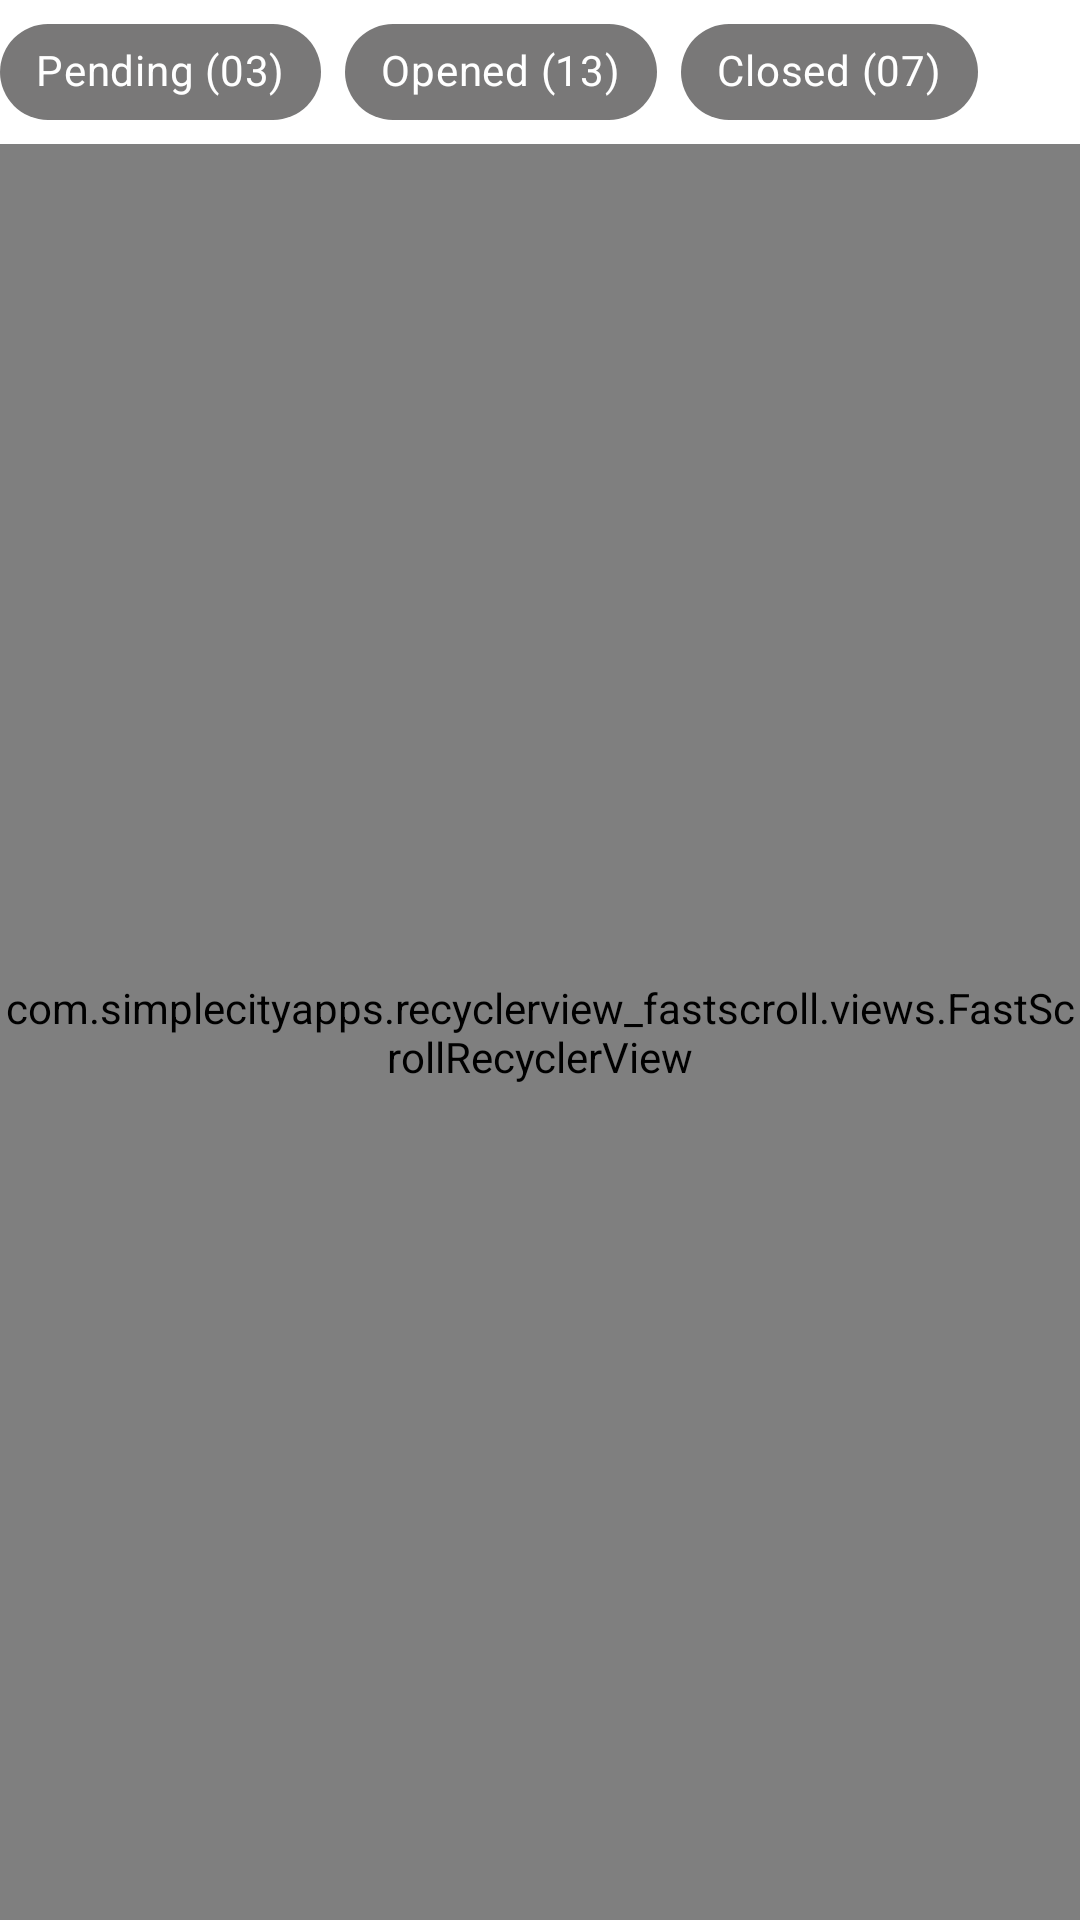

Here is an Android app screen rendered from its layout file. Give the layout XML and the strings, colors and styles it references.
<!-- AndroidManifest.xml: application theme Theme.AbcdAdmin -->
<!-- res/layout/fragment_pending_ticket.xml -->
<?xml version="1.0" encoding="utf-8"?>
<RelativeLayout xmlns:android="http://schemas.android.com/apk/res/android"
    xmlns:tools="http://schemas.android.com/tools"
    android:layout_width="match_parent"
    android:layout_height="match_parent"
    xmlns:app="http://schemas.android.com/apk/res-auto"
    tools:context=".PendingTicketFragment">

    <HorizontalScrollView
        android:id="@+id/hori"
        android:paddingStart="@dimen/_5sdp"
        android:layout_width="match_parent"
        android:layout_height="wrap_content"
        tools:ignore="RtlSymmetry">

        <com.google.android.material.chip.ChipGroup
            android:id="@+id/chipGroup"
            android:layout_width="wrap_content"
            android:layout_height="wrap_content"
            app:singleSelection="true">

            <com.google.android.material.chip.Chip
                style="@style/Widget.MaterialComponents.Chip.Choice"
                android:layout_width="wrap_content"
                android:layout_height="wrap_content"
                android:text="Pending (03)"
                android:textColor="@color/white"
                app:chipBackgroundColor="@color/bg_pending" />

            <com.google.android.material.chip.Chip
                style="@style/Widget.MaterialComponents.Chip.Choice"
                android:layout_width="wrap_content"
                android:layout_height="wrap_content"
                android:text="Opened (13)"
                android:textColor="@color/white"
                app:chipBackgroundColor="@color/bg_open" />

            <com.google.android.material.chip.Chip
                style="@style/Widget.MaterialComponents.Chip.Choice"
                android:layout_width="wrap_content"
                android:layout_height="wrap_content"
                android:text="Closed (07)"
                android:textColor="@color/white"
                app:chipBackgroundColor="@color/bg_closed" />

        </com.google.android.material.chip.ChipGroup>

    </HorizontalScrollView>


    <com.simplecityapps.recyclerview_fastscroll.views.FastScrollRecyclerView
        android:id="@+id/recyclerView"
        android:layout_width="match_parent"
        android:layout_height="match_parent"
        android:layout_below="@+id/hori"
        android:background="@android:color/transparent"
        app:fastScrollPopupBgColor="@color/colorAccent"
        app:fastScrollPopupTextColor="@android:color/primary_text_dark"
        app:fastScrollThumbColor="@color/colorAccent" />


</RelativeLayout>
<!-- resources referenced by this layout -->
<resources>
  <color name="colorAccent">#2196F3</color>
  <color name="white">#FFFFFFFF</color>
  <style name="Theme.AbcdAdmin" parent="Theme.MaterialComponents.Light.NoActionBar">
          
          <item name="colorPrimary">@color/colorPrimaryDark</item>
          <item name="colorPrimaryVariant">@color/colorPrimaryDark</item>
          <item name="colorOnPrimary">@color/white</item>
          
          <item name="colorSecondary">@color/teal_200</item>
          <item name="colorSecondaryVariant">@color/teal_700</item>
          <item name="colorOnSecondary">@color/black</item>
          
          <item name="android:statusBarColor" tools:targetApi="l">?attr/colorPrimaryVariant</item>
          
      </style>
  <color name="colorPrimaryDark">#BE0C84</color>
  <color name="teal_200">#FF03DAC5</color>
  <color name="teal_700">#FF018786</color>
  <color name="black">#FF000000</color>
</resources>
